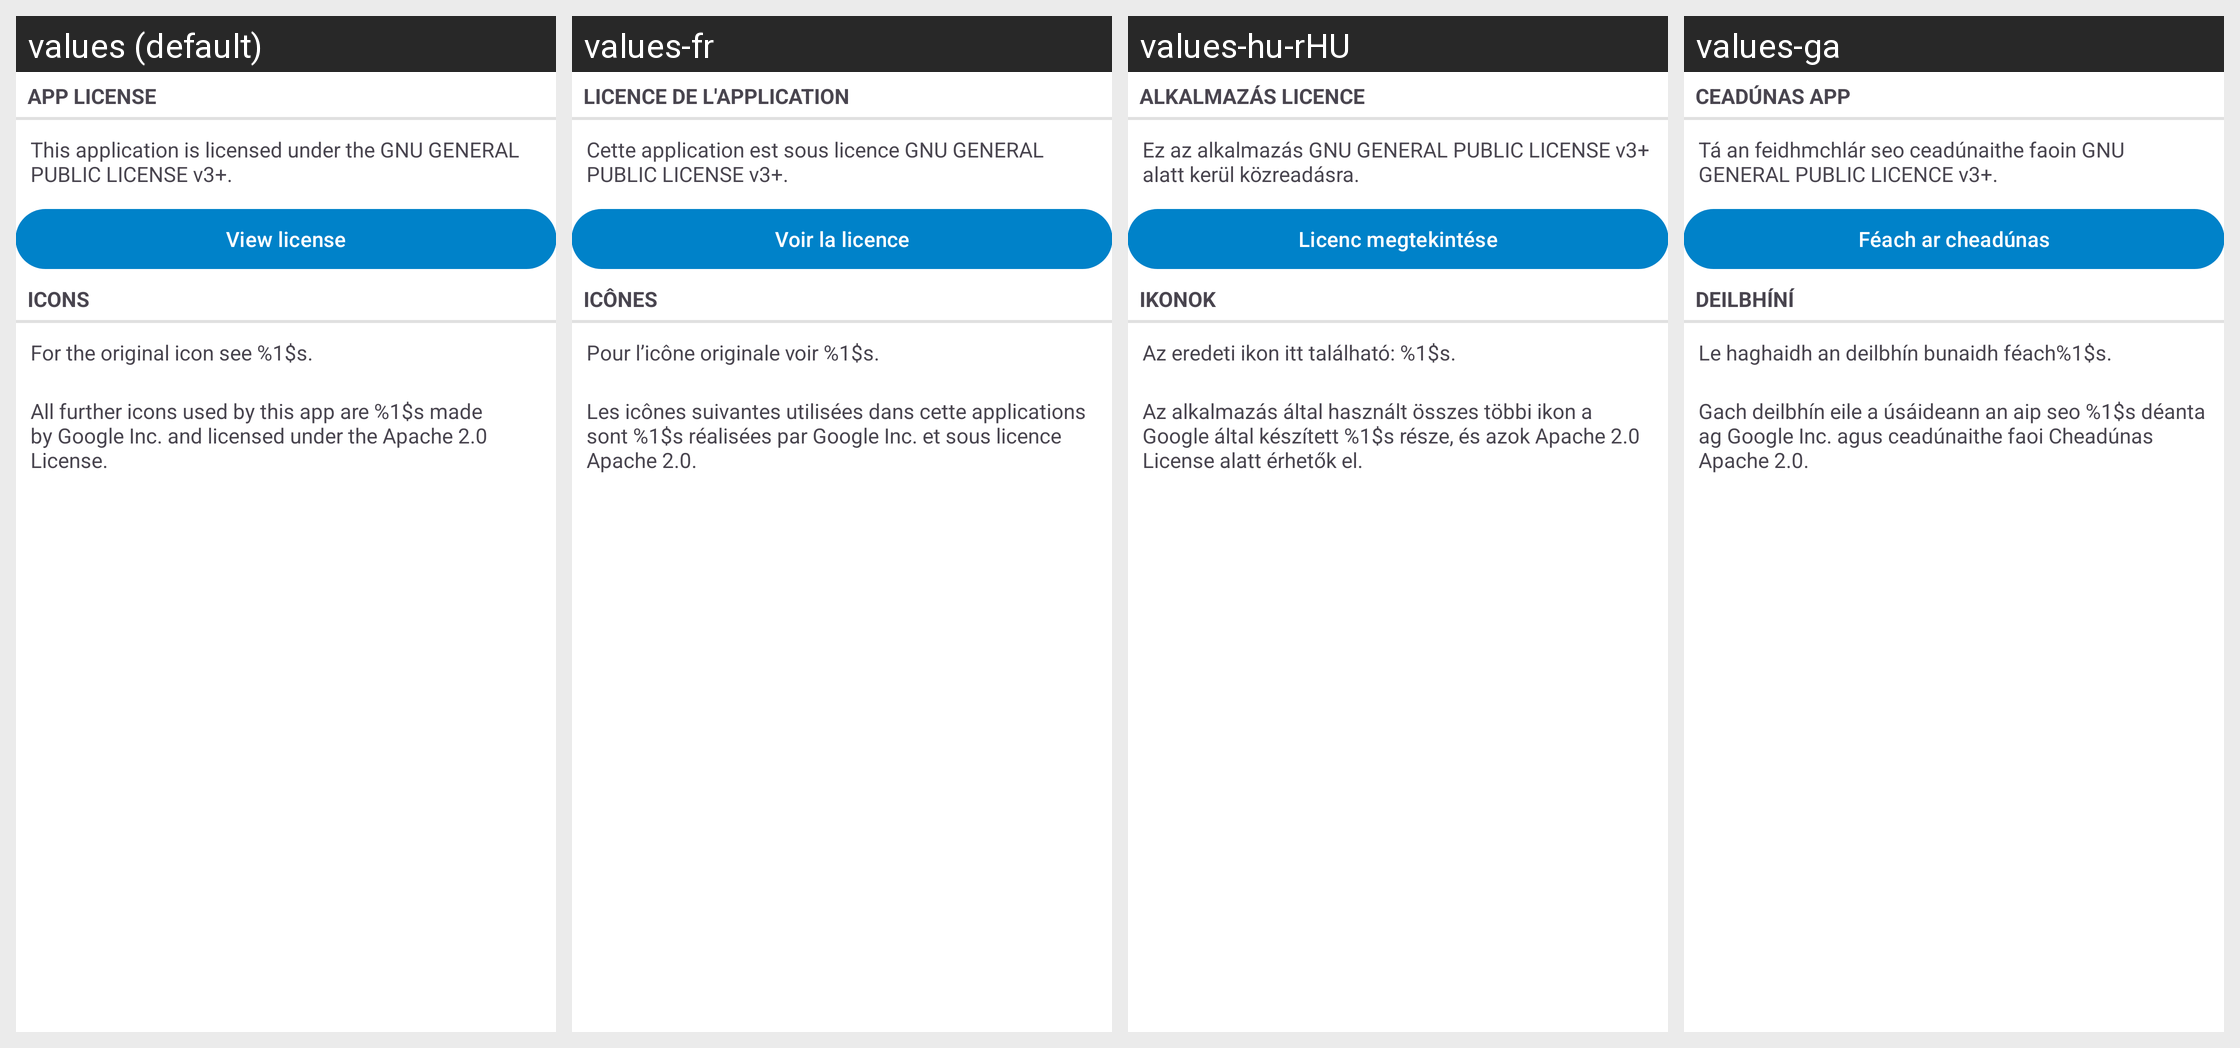

Locale-by-locale string values for the Android screen shown in this grid:
Android screen res/layout/fragment_about_license_tab.xml rendered under 4 locales, left to right: values (default), values-fr, values-hu-rHU, values-ga. Device: Nexus 5 (rendered at 1080×1920; each locale shown at half size, 540×960, under a caption strip naming it); theme AppTheme.
Other locales in the repository, not shown: values-ar, values-ast, values-bg-rBG, values-ca, values-cs-rCZ, values-da, values-de, values-el, values-es, values-es-rEC, values-es-rMX, values-et-rEE, values-eu, values-fa, values-fi-rFI, values-gl, values-he, values-hr, values-id, values-is, values-it, values-ja-rJP, values-ko, values-lo, values-lt-rLT, values-nb-rNO, values-nl, values-pl, values-pt-rBR, values-pt-rPT, values-ro, values-ru, values-sc, values-sk-rSK, values-sl, values-sr, values-sv, values-sw, values-tr, values-ug, values-uk, values-uz, values-vi, values-zh-rCN, values-zh-rHK, values-zh-rTW.
Strings drawn on this screen, with the default value and each locale's value (text and hints the layout hard-codes, and strings that could not be matched under every locale, appear in the picture but are not listed):

about_app_license_title
  values: App license
  values-fr: Licence de l'application
  values-hu-rHU: Alkalmazás licence
  values-ga: Ceadúnas app

about_app_license
  values: This application is licensed under the GNU GENERAL PUBLIC LICENSE v3+.
  values-fr: Cette application est sous licence GNU GENERAL PUBLIC LICENSE v3+.
  values-hu-rHU: Ez az alkalmazás GNU GENERAL PUBLIC LICENSE v3+ alatt kerül közreadásra.
  values-ga: Tá an feidhmchlár seo ceadúnaithe faoin GNU GENERAL PUBLIC LICENCE v3+.

about_app_license_button
  values: View license
  values-fr: Voir la licence
  values-hu-rHU: Licenc megtekintése
  values-ga: Féach ar cheadúnas

about_icons_disclaimer_title
  values: Icons
  values-fr: Icônes
  values-hu-rHU: Ikonok
  values-ga: Deilbhíní

about_icons_disclaimer_app_icon
  values: For the original icon see %1$s.
  values-fr: Pour l’icône originale voir %1$s.
  values-hu-rHU: Az eredeti ikon itt található: %1$s.
  values-ga: Le haghaidh an deilbhín bunaidh féach%1$s.

about_icons_disclaimer_mdi_icons
  values: All further icons used by this app are %1$s made by Google Inc. and licensed under the Apache 2.0 License.
  values-fr: Les icônes suivantes utilisées dans cette applications sont %1$s réalisées par Google Inc. et sous licence Apache 2.0.
  values-hu-rHU: Az alkalmazás által használt összes többi ikon a Google által készített %1$s része, és azok Apache 2.0 License alatt érhetők el.
  values-ga: Gach deilbhín eile a úsáideann an aip seo %1$s déanta ag Google Inc. agus ceadúnaithe faoi Cheadúnas Apache 2.0.
